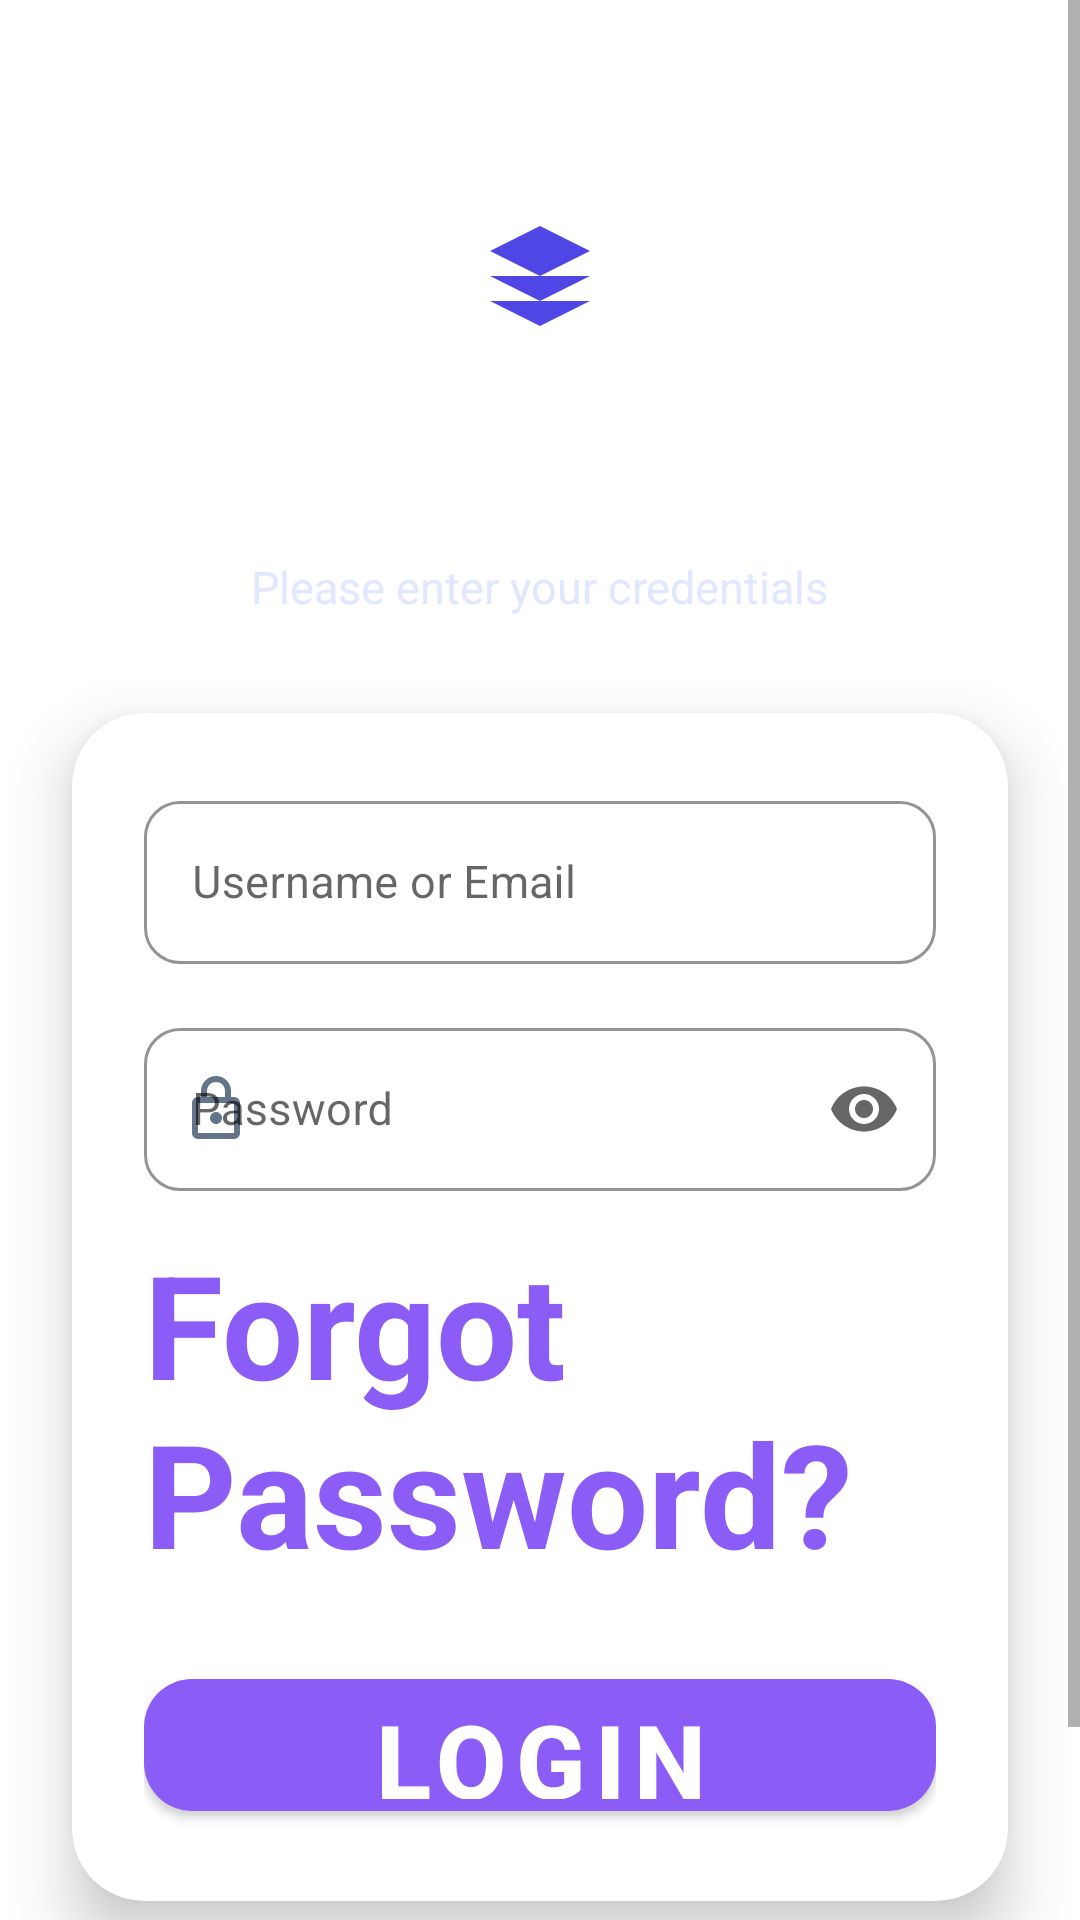

Layout XML and referenced resources for this Android screen:
<!-- AndroidManifest.xml: application theme Theme.Zikseven67 -->
<!-- res/layout/activity_zikseven67.xml -->
<?xml version="1.0" encoding="utf-8"?>
<ScrollView xmlns:android="http://schemas.android.com/apk/res/android"
    xmlns:app="http://schemas.android.com/apk/res-auto"
    xmlns:tools="http://schemas.android.com/tools"
    android:id="@+id/main"
    android:layout_width="match_parent"
    android:layout_height="match_parent"
    android:fillViewport="true"
    android:background="@drawable/bg_gradient"
    tools:context=".zikseven67">

    <androidx.constraintlayout.widget.ConstraintLayout
        android:layout_width="match_parent"
        android:layout_height="wrap_content"
        android:paddingBottom="32dp">

        
        <ImageView
            android:id="@+id/logoBadge"
            android:layout_width="72dp"
            android:layout_height="72dp"
            android:layout_marginTop="56dp"
            android:background="@drawable/bg_circle_icon"
            android:padding="16dp"
            android:src="@drawable/ic_logo"
            android:contentDescription="@string/app_logo"
            app:layout_constraintEnd_toEndOf="parent"
            app:layout_constraintStart_toStartOf="parent"
            app:layout_constraintTop_toTopOf="parent" />

        <TextView
            android:id="@+id/welcomeTitle"
            android:layout_width="wrap_content"
            android:layout_height="wrap_content"
            android:layout_marginTop="16dp"
            android:text="@string/login_title"
            android:textColor="@color/white"
            android:textSize="28sp"
            android:textStyle="bold"
            app:layout_constraintEnd_toEndOf="parent"
            app:layout_constraintStart_toStartOf="parent"
            app:layout_constraintTop_toBottomOf="@id/logoBadge" />

        <TextView
            android:id="@+id/welcomeSubtitle"
            android:layout_width="wrap_content"
            android:layout_height="wrap_content"
            android:layout_marginTop="4dp"
            android:text="@string/sign_in_subtitle"
            android:textColor="#E0E7FF"
            android:textSize="15sp"
            app:layout_constraintEnd_toEndOf="parent"
            app:layout_constraintStart_toStartOf="parent"
            app:layout_constraintTop_toBottomOf="@id/welcomeTitle" />

        
        <com.google.android.material.card.MaterialCardView
            android:id="@+id/loginCard"
            android:layout_width="0dp"
            android:layout_height="wrap_content"
            android:layout_marginStart="24dp"
            android:layout_marginTop="32dp"
            android:layout_marginEnd="24dp"
            app:cardCornerRadius="24dp"
            app:cardElevation="12dp"
            app:cardBackgroundColor="@color/card_bg"
            app:strokeWidth="0dp"
            app:layout_constraintEnd_toEndOf="parent"
            app:layout_constraintStart_toStartOf="parent"
            app:layout_constraintTop_toBottomOf="@id/welcomeSubtitle">

            <LinearLayout
                android:layout_width="match_parent"
                android:layout_height="wrap_content"
                android:orientation="vertical"
                android:padding="24dp">

                
                <com.google.android.material.textfield.TextInputLayout
                    android:id="@+id/usernameInputLayout"
                    style="@style/Widget.MaterialComponents.TextInputLayout.OutlinedBox"
                    android:layout_width="match_parent"
                    android:layout_height="wrap_content"
                    android:hint="@string/username_or_email"
                    app:startIconDrawable="@drawable/ic_person"
                    app:startIconTint="@color/text_secondary"
                    app:boxCornerRadiusTopStart="12dp"
                    app:boxCornerRadiusTopEnd="12dp"
                    app:boxCornerRadiusBottomStart="12dp"
                    app:boxCornerRadiusBottomEnd="12dp"
                    app:boxStrokeColor="@color/primary">

                    <com.google.android.material.textfield.TextInputEditText
                        android:id="@+id/username"
                        android:layout_width="match_parent"
                        android:layout_height="wrap_content"
                        android:inputType="textEmailAddress"
                        android:textColor="@color/text_primary"
                        android:textSize="15sp" />

                </com.google.android.material.textfield.TextInputLayout>

                
                <com.google.android.material.textfield.TextInputLayout
                    android:id="@+id/passwordInputLayout"
                    style="@style/Widget.MaterialComponents.TextInputLayout.OutlinedBox"
                    android:layout_width="match_parent"
                    android:layout_height="wrap_content"
                    android:layout_marginTop="16dp"
                    android:hint="@string/password"
                    app:startIconDrawable="@drawable/ic_lock"
                    app:startIconTint="@color/text_secondary"
                    app:endIconMode="password_toggle"
                    app:boxCornerRadiusTopStart="12dp"
                    app:boxCornerRadiusTopEnd="12dp"
                    app:boxCornerRadiusBottomStart="12dp"
                    app:boxCornerRadiusBottomEnd="12dp"
                    app:boxStrokeColor="@color/primary">

                    <com.google.android.material.textfield.TextInputEditText
                        android:id="@+id/password"
                        android:layout_width="match_parent"
                        android:layout_height="wrap_content"
                        android:inputType="textPassword"
                        android:textColor="@color/text_primary"
                        android:textSize="15sp" />

                </com.google.android.material.textfield.TextInputLayout>

                

                
                <TextView
                    android:id="@+id/forgotPasswordText"
                    android:layout_width="wrap_content"
                    android:layout_height="wrap_content"
                    android:layout_gravity="end"
                    android:layout_marginTop="12dp"
                    android:background="?attr/selectableItemBackground"
                    android:clickable="true"
                    android:focusable="true"
                    android:text="@string/forgot_password"
                    android:textColor="@color/primary"
                    android:textSize="48sp"
                    android:textStyle="bold" />

                <com.google.android.material.button.MaterialButton
                    android:id="@+id/loginButton"
                    android:layout_width="match_parent"
                    android:layout_height="56dp"
                    android:layout_marginTop="24dp"
                    android:text="@string/sign_in"
                    android:textColor="@color/white"
                    android:textSize="34sp"
                    android:textStyle="bold"
                    app:backgroundTint="@color/primary"
                    app:cornerRadius="16dp"
                    app:elevation="4dp"
                    tools:ignore="VisualLintButtonSize" />

            </LinearLayout>

        </com.google.android.material.card.MaterialCardView>

        
        <LinearLayout
            android:layout_width="wrap_content"
            android:layout_height="wrap_content"
            android:layout_marginTop="24dp"
            android:orientation="horizontal"
            app:layout_constraintEnd_toEndOf="parent"
            app:layout_constraintStart_toStartOf="parent"
            app:layout_constraintTop_toBottomOf="@id/loginCard">

            <TextView
                android:layout_width="wrap_content"
                android:layout_height="wrap_content"
                android:text="@string/dont_have_account"
                android:textColor="#E0E7FF"
                android:textSize="14sp" />

            <TextView
                android:id="@+id/signUpText"
                android:layout_width="wrap_content"
                android:layout_height="wrap_content"
                android:background="?attr/selectableItemBackground"
                android:clickable="true"
                android:focusable="true"
                android:text="@string/sign_up"
                android:textColor="@color/white"
                android:textSize="16sp"
                android:textStyle="bold"
                tools:ignore="TouchTargetSizeCheck" />

        </LinearLayout>

    </androidx.constraintlayout.widget.ConstraintLayout>

</ScrollView>
<!-- resources referenced by this layout -->
<resources>
  <color name="card_bg">#FFFFFF</color>
  <color name="primary">#8B5CF6</color>
  <color name="text_primary">#0F172A</color>
  <color name="text_secondary">#64748B</color>
  <color name="white">#FFFFFFFF</color>
  <!-- drawable ic_lock (drawable) -->
  <vector xmlns:android="http://schemas.android.com/apk/res/android"
      android:width="24dp"
      android:height="24dp"
      android:viewportWidth="24"
      android:viewportHeight="24">
    <path
        android:fillColor="#FF64748B"
        android:pathData="M18,8h-1V6c0,-2.76 -2.24,-5 -5,-5S7,3.24 7,6v2H6c-1.1,0 -2,0.9 -2,2v10c0,1.1 0.9,2 2,2h12c1.1,0 2,-0.9 2,-2V10c0,-1.1 -0.9,-2 -2,-2zM9,6c0,-1.66 1.34,-3 3,-3s3,1.34 3,3v2H9V6zm9,14H6V10h12v10zm-6,-3c1.1,0 2,-0.9 2,-2s-0.9,-2 -2,-2 -2,0.9 -2,2 0.9,2 2,2z"/>
  </vector>
  <!-- drawable ic_logo (drawable) -->
  <vector xmlns:android="http://schemas.android.com/apk/res/android"
      android:width="48dp"
      android:height="48dp"
      android:viewportWidth="24"
      android:viewportHeight="24">
    <path
        android:fillColor="#FF4F46E5"
        android:pathData="M12,2L2,7l10,5 10,-5 -10,-5zM2,17l10,5 10,-5M2,12l10,5 10,-5"/>
  </vector>
  <string name="app_logo">App Logo</string>
  <string name="dont_have_account">Don\'t have an account? </string>
  <string name="forgot_password">Forgot Password?</string>
  <string name="login_title">Login</string>
  <string name="password">Password</string>
  <string name="sign_in">LOGIN</string>
  <string name="sign_in_subtitle">Please enter your credentials</string>
  <string name="sign_up">Sign Up</string>
  <string name="username_or_email">Username or Email</string>
  <style name="Theme.Zikseven67" parent="Theme.MaterialComponents.DayNight.NoActionBar">
          <item name="colorPrimary">@color/primary</item>
          <item name="colorPrimaryDark">@color/primary_dark</item>
          <item name="colorSecondary">@color/accent</item>
          <item name="android:statusBarColor">@color/gradient_start</item>
      </style>
  <color name="primary_dark">#5B21B6</color>
  <color name="accent">#A78BFA</color>
  <color name="gradient_start">#3B0764</color>
</resources>
